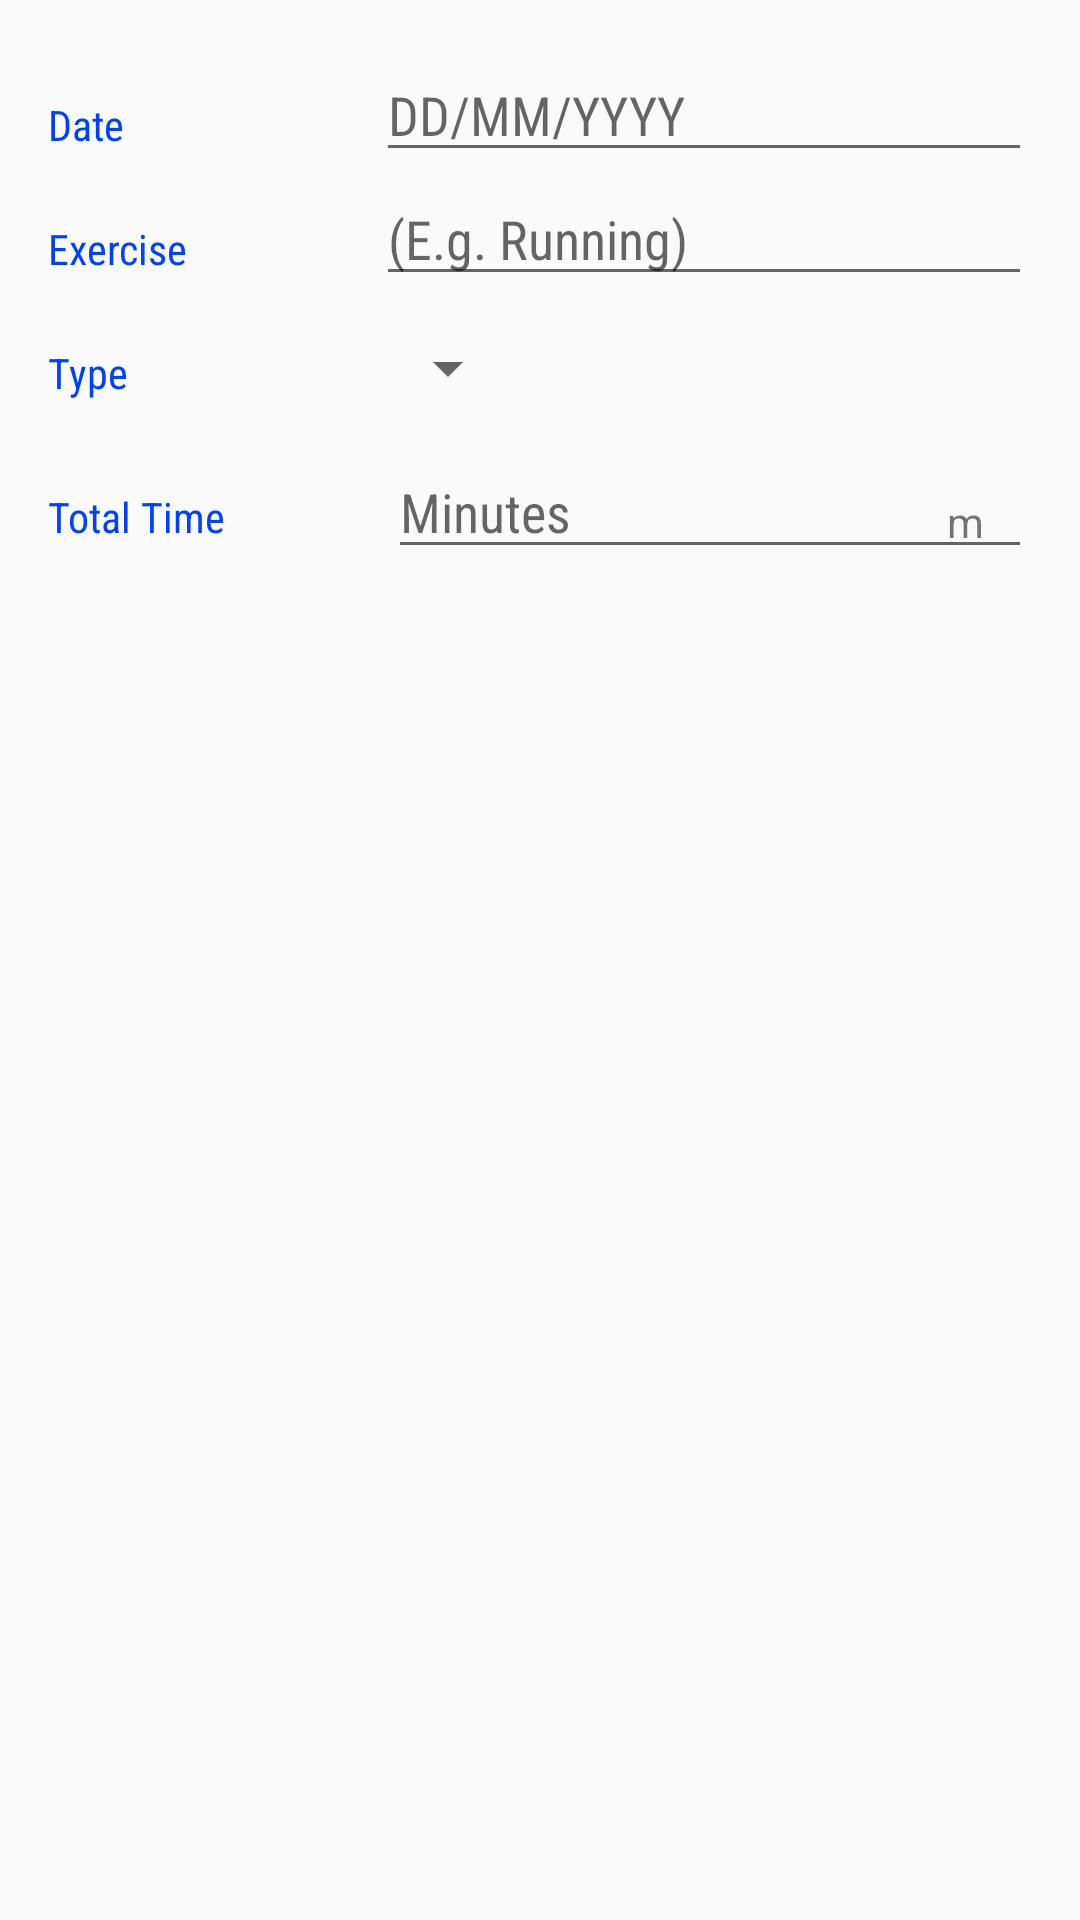

Layout XML and referenced resources for this Android screen:
<!-- AndroidManifest.xml: activity theme EditorTheme -->
<!-- res/layout/activity_editor.xml -->
<?xml version="1.0" encoding="utf-8"?>
<LinearLayout
    xmlns:android="http://schemas.android.com/apk/res/android"
    xmlns:tools="http://schemas.android.com/tools"
    android:layout_width="match_parent"
    android:layout_height="match_parent"
    android:orientation="vertical"
    android:padding="@dimen/activity_margin"
    tools:context="com.example.juan.habittackerapp.EditorActivity">


    <LinearLayout
        android:id="@+id/container_date"
        android:layout_width="match_parent"
        android:layout_height="wrap_content"
        android:orientation="horizontal">

        <TextView
            android:text="@string/category_date"
            style="@style/CategoryStyle" />

        <LinearLayout
            android:layout_height="wrap_content"
            android:layout_width="0dp"
            android:layout_weight="2"
            android:orientation="vertical">

            <EditText
                android:id="@+id/editText_date"
                android:hint="@string/hint_routine_date"
                android:inputType="textCapWords"
                style="@style/EditorFieldStyle" />

        </LinearLayout>

    </LinearLayout>

    <LinearLayout
        android:id="@+id/container_exercise"
        android:layout_width="match_parent"
        android:layout_height="wrap_content"
        android:orientation="horizontal">

        <TextView
            android:text="@string/category_exercise"
            style="@style/CategoryStyle" />

        <LinearLayout
            android:layout_height="wrap_content"
            android:layout_width="0dp"
            android:layout_weight="2"
            android:orientation="vertical">

            <EditText
                android:id="@+id/editText_exercise"
                android:hint="@string/hint_routine_exercise"
                android:inputType="textCapWords"
                style="@style/EditorFieldStyle" />

        </LinearLayout>

    </LinearLayout>

    <LinearLayout
        android:id="@+id/container_type"
        android:layout_width="match_parent"
        android:layout_height="wrap_content"
        android:orientation="horizontal">

        <TextView
            android:text="@string/category_type"
            style="@style/CategoryStyle" />

        <LinearLayout
            android:layout_height="wrap_content"
            android:layout_width="0dp"
            android:layout_weight="2"
            android:orientation="vertical">

            <Spinner
                android:id="@+id/spinner_type"
                android:layout_height="48dp"
                android:layout_width="wrap_content"
                android:paddingRight="16dp"
                android:spinnerMode="dropdown"/>

        </LinearLayout>

    </LinearLayout>

    <LinearLayout
        android:id="@+id/container_time"
        android:layout_width="match_parent"
        android:layout_height="wrap_content"
        android:orientation="horizontal">

        <TextView
            android:text="@string/category_time"
            style="@style/CategoryStyle" />

        <RelativeLayout
            android:layout_height="wrap_content"
            android:layout_width="0dp"
            android:layout_weight="2"
            android:paddingLeft="4dp">

            <EditText
                android:id="@+id/editText_time"
                android:hint="@string/hint_routine_time"
                android:inputType="number"
                style="@style/EditorFieldStyle" />

            <TextView
                android:id="@+id/label_time_units"
                android:text="@string/unit_routine_time"
                style="@style/EditorUnitsStyle"/>

        </RelativeLayout>

    </LinearLayout>

</LinearLayout>
<!-- resources referenced by this layout -->
<resources>
  <dimen name="activity_margin">16dp</dimen>
  <string name="category_date">Date</string>
  <string name="category_exercise">Exercise</string>
  <string name="category_time">Total Time</string>
  <string name="category_type">Type</string>
  <string name="hint_routine_date">DD/MM/YYYY</string>
  <string name="hint_routine_exercise">(E.g. Running)</string>
  <string name="hint_routine_time">Minutes</string>
  <string name="unit_routine_time">m</string>
  <style name="CategoryStyle">
          <item name="android:layout_height">wrap_content</item>
          <item name="android:layout_width">0dp</item>
          <item name="android:layout_weight">1</item>
          <item name="android:paddingTop">@dimen/main_padding_size</item>
          <item name="android:textColor">@color/colorAccent</item>
          <item name="android:fontFamily">sans-serif-condensed</item>
          <item name="android:textAppearance">?android:textAppearanceSmall</item>
      </style>
  <style name="EditorFieldStyle">
          <item name="android:layout_height">wrap_content</item>
          <item name="android:layout_width">match_parent</item>
          <item name="android:fontFamily">sans-serif-condensed</item>
          <item name="android:textAppearance">?android:textAppearanceMedium</item>
      </style>
  <style name="EditorUnitsStyle">
          <item name="android:layout_height">wrap_content</item>
          <item name="android:layout_width">wrap_content</item>
          <item name="android:layout_alignParentRight">true</item>
          <item name="android:paddingRight">@dimen/main_padding_size</item>
          <item name="android:paddingTop">@dimen/main_padding_size</item>
          <item name="android:textAppearance">?android:textAppearanceSmall</item>
      </style>
  <style name="EditorTheme" parent="Theme.AppCompat.Light.DarkActionBar">
          <item name="colorPrimary">@color/editorColorPrimary</item>
          <item name="colorPrimaryDark">@color/editorColorPrimaryDark</item>
          <item name="colorAccent">@color/colorAccent</item>
      </style>
  <dimen name="main_padding_size">16dp</dimen>
  <color name="colorAccent">#0040ff</color>
  <color name="editorColorPrimary">#2D3640</color>
  <color name="editorColorPrimaryDark">#394450</color>
</resources>
